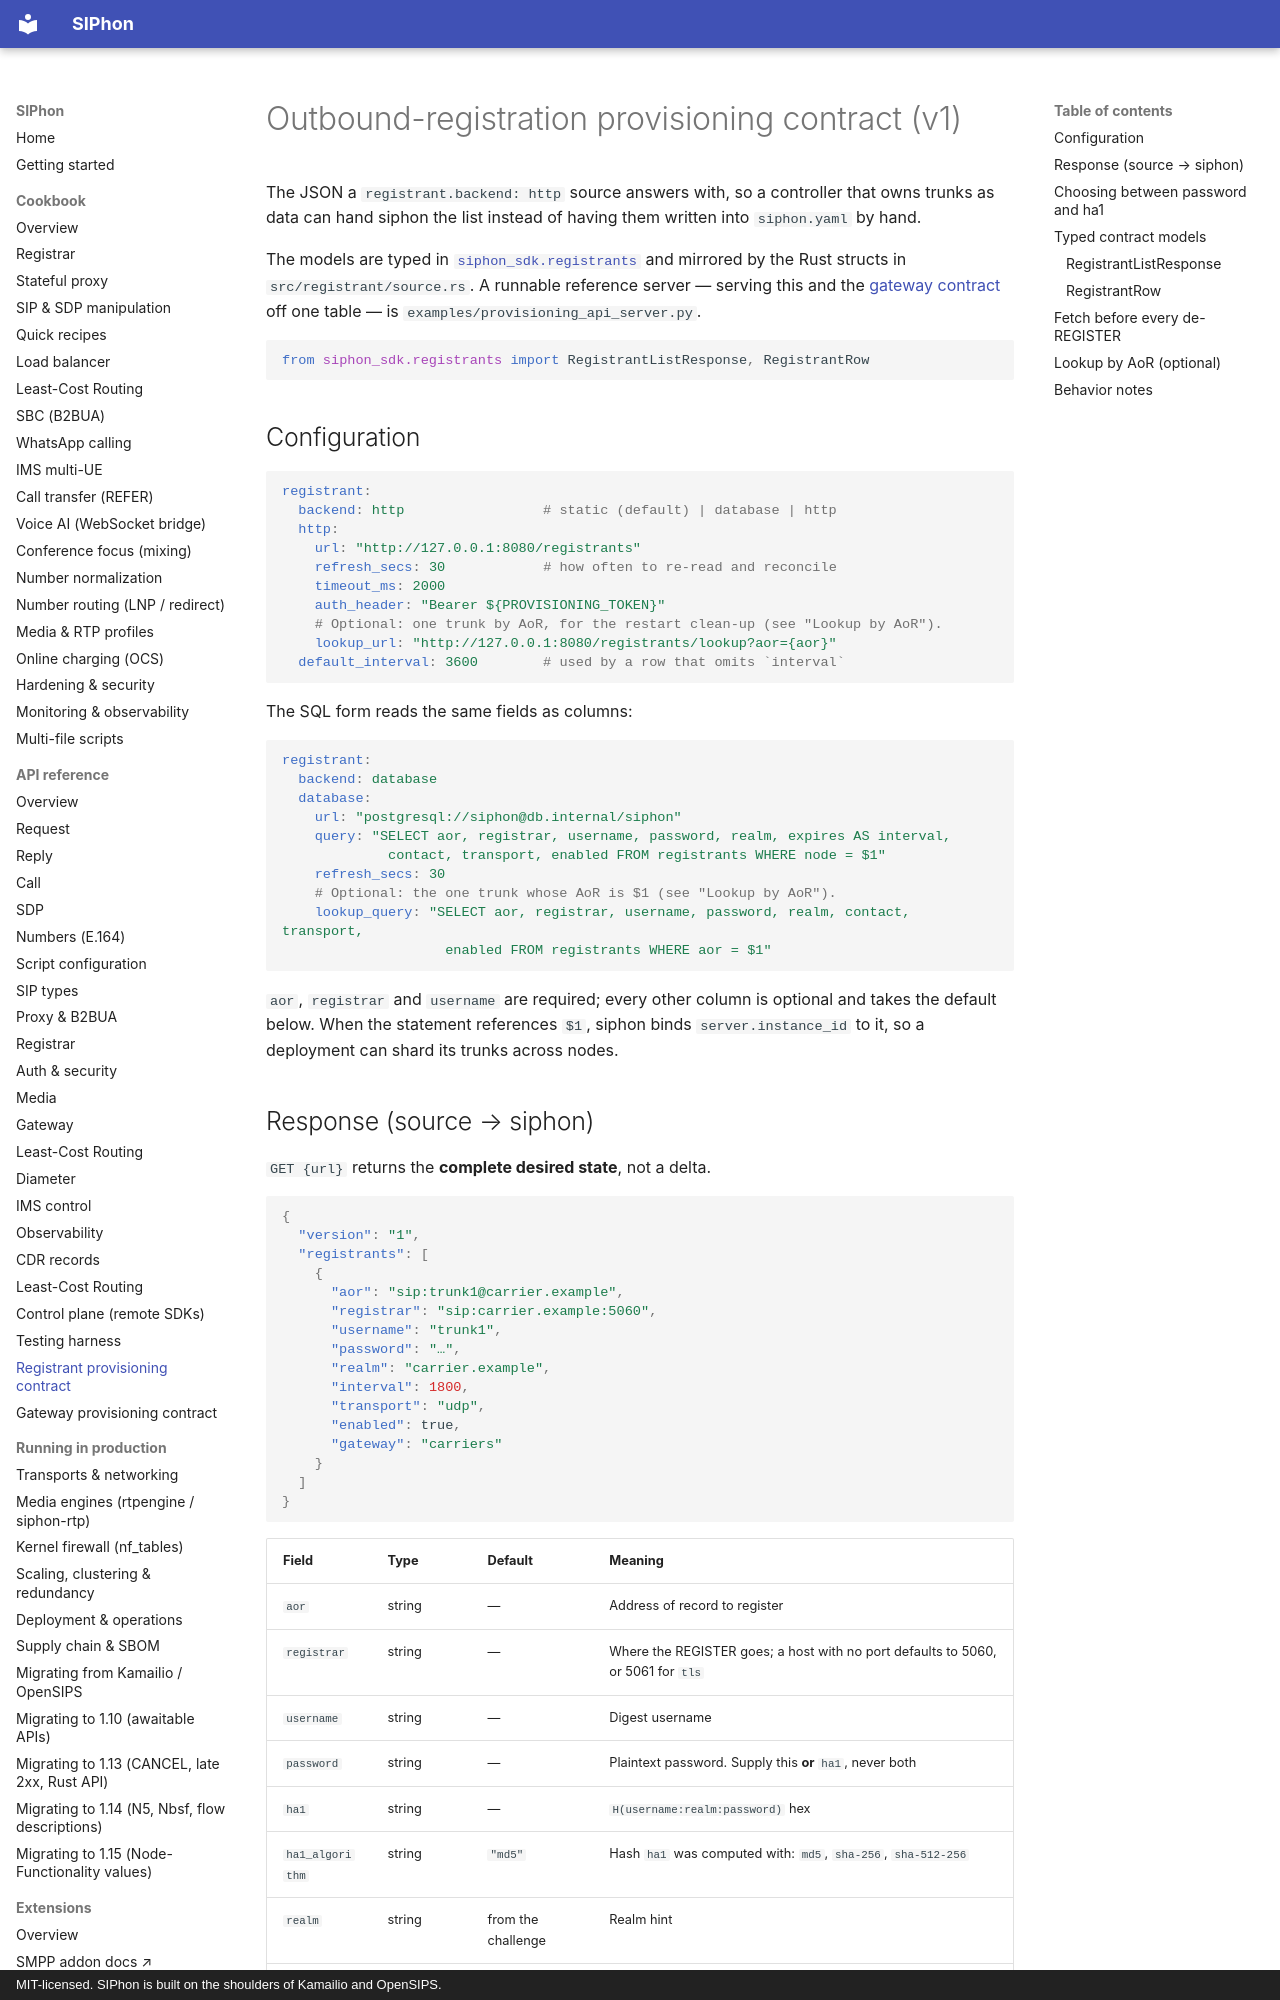

repository: siphon-project/siphon-sip · page: reference/registrant-api/index.html · generator: mkdocs · copyright: MIT-licensed. SIPhon is built on the shoulders of Kamailio and OpenSIPS.

# Outbound-registration provisioning contract (v1)

The JSON a `registrant.backend: http` source answers with, so a controller that
owns trunks as data can hand siphon the list instead of having them written into
`siphon.yaml` by hand.

The models are typed in [`siphon_sdk.registrants`](https://pypi.org/project/siphon-sip/)
and mirrored by the Rust structs in `src/registrant/source.rs`. A runnable
reference server — serving this and the [gateway contract](gateway-api.md)
off one table — is `examples/provisioning_api_server.py`.

```python
from siphon_sdk.registrants import RegistrantListResponse, RegistrantRow
```

## Configuration

```yaml
registrant:
  backend: http                 # static (default) | database | http
  http:
    url: "http://127.0.0.1:8080/registrants"
    refresh_secs: 30            # how often to re-read and reconcile
    timeout_ms: 2000
    auth_header: "Bearer ${PROVISIONING_TOKEN}"
    # Optional: one trunk by AoR, for the restart clean-up (see "Lookup by AoR").
    lookup_url: "http://127.0.0.1:8080/registrants/lookup?aor={aor}"
  default_interval: 3600        # used by a row that omits `interval`
```

The SQL form reads the same fields as columns:

```yaml
registrant:
  backend: database
  database:
    url: "postgresql://siphon@db.internal/siphon"
    query: "SELECT aor, registrar, username, password, realm, expires AS interval,
             contact, transport, enabled FROM registrants WHERE node = $1"
    refresh_secs: 30
    # Optional: the one trunk whose AoR is $1 (see "Lookup by AoR").
    lookup_query: "SELECT aor, registrar, username, password, realm, contact, transport,
                    enabled FROM registrants WHERE aor = $1"
```

`aor`, `registrar` and `username` are required; every other column is optional
and takes the default below. When the statement references `$1`, siphon binds
`server.instance_id` to it, so a deployment can shard its trunks across nodes.

## Response (source → siphon)

`GET {url}` returns the **complete desired state**, not a delta.

```json
{
  "version": "1",
  "registrants": [
    {
      "aor": "sip:trunk1@carrier.example",
      "registrar": "sip:carrier.example:5060",
      "username": "trunk1",
      "password": "…",
      "realm": "carrier.example",
      "interval": 1800,
      "transport": "udp",
      "enabled": true,
      "gateway": "carriers"
    }
  ]
}
```

| Field | Type | Default | Meaning |
| ----- | ---- | ------- | ------- |
| `aor` | string | — | Address of record to register |
| `registrar` | string | — | Where the REGISTER goes; a host with no port defaults to 5060, or 5061 for `tls` |
| `username` | string | — | Digest username |
| `password` | string | — | Plaintext password. Supply this **or** `ha1`, never both |
| `ha1` | string | — | `H(username:realm:password)` hex |
| `ha1_algorithm` | string | `"md5"` | Hash `ha1` was computed with: `md5`, `sha-256`, `sha-512-256` |
| `realm` | string | from the challenge | Realm hint |
| `interval` | int | `registrant.default_interval` | Re-registration interval, seconds |
| `contact` | string | from the local address | Contact URI override |
| `transport` | string | `"udp"` | `udp`, `tcp` or `tls` |
| `enabled` | bool | `true` | `false` de-registers without removing the row |
| `gateway` | string | — | `gateway:` group this trunk's calls egress through |
| `hold_secs` | int | — | Seconds after the last successful read during which this node may keep refreshing the trunk while the source is unreadable; past it the trunk stops registering with nothing sent. Absent: never. `0`: on the first failed read. Negative or above `4294967295`: the row is rejected. See [Behavior notes](#behavior-notes) |
